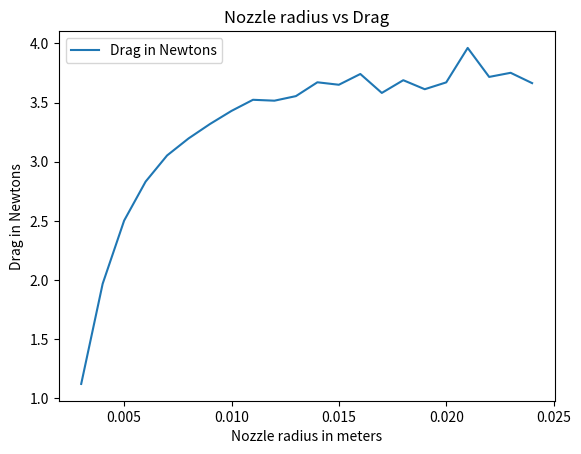

This chart was generated by the following Python code:
import math
import matplotlib.pyplot as plt

# constants
cons_G = float(6.6738e-11) # in N.m².kg⁻²
cons_EarthMass = float(5.972e24) # in kg
cons_EarthRadi = float(6.371e6) # in meters
cons_airRho = float(1.293) # in kg/m³
cons_atm = float(1.01325e5) # in Pa
cons_adbiatic_idx =  1.4

def get_curr_grav(height):
	# returns the current acceleration of gravity in m.s⁻²
	return (cons_G*cons_EarthMass)/(cons_EarthRadi + height)**2
	
def get_fuel_vol(fuel_vol, fuel_flow, delta_t):
	# returns the new quant of fuel in liters
	return max([0, fuel_vol - (fuel_flow*delta_t)]) # clamps min value to 0
	
def get_fuel_mass(fuel_vol, fuel_rho):
	# returns fuel mass in kg
	return fuel_vol*fuel_rho / 1000
	
def get_fuel_flow(fuel_rho, tank_pres, tank_vol, nozzle_area, delta_t, fuel_vol):
	global cons_adbiatic_idx, adbiatic_constant
	if tank_pres-cons_atm < 0 or fuel_vol == 0:
		exit_spd = 0
	else:
		exit_spd = 0.97 * math.sqrt(2 *(tank_pres-cons_atm)/fuel_rho)
	exit_flow = nozzle_area * exit_spd * 1000
	
	newtank_vol = tank_vol+(exit_flow*delta_t)
	#newtank_pres = tank_pres*tank_vol/newtank_vol
	newtank_pres = adbiatic_constant / (newtank_vol ** cons_adbiatic_idx)
	
	return exit_flow, newtank_vol, newtank_pres, exit_spd
	
def get_curr_thrust(fuel_flow, fuel_rho, delta_t, fuel_spd, fuel_mass):
	if round(fuel_mass, 5) == 0:
		return 0 # if out of fuel, no thrust
	else:
		exit_fuel_mass = fuel_flow*delta_t*fuel_rho/1000
		return exit_fuel_mass*fuel_spd/delta_t
		
def get_drag(drag_coeff, speed, vis_section):
	if speed >= 0:
		return 0.5 * drag_coeff * vis_section * cons_airRho * (speed**2)
	else:
		return 0.5 * drag_coeff * vis_section * cons_airRho * (speed**2) * -1
	
def get_curr_push(grav, thrust, mass, fuel_mass, drag):
	weight = (mass+fuel_mass)*grav # F=m.a
	return thrust-(weight+drag)
	
def get_spd(push_force, fuel_mass, mass, delta_t, speed, height):
	if height == 0: return 0
	else:
		r_mass = fuel_mass + mass
		acc = push_force/r_mass
		return acc*delta_t+speed
	
def get_disp(push_force, fuel_mass, mass, delta_t, height, speed):
	r_mass = fuel_mass + mass
	acc = push_force/r_mass
	disp = (0.5 * acc * delta_t**2) + (speed*delta_t) + (height) # x = 0.5.at²+x0
	return max([0, disp]) # clamp min at 0

def rerun(nozzle_rad):
	global adbiatic_constant
	
	# vars
	height = 0 # in meters
	mass = 0.2 # in kg
	speed = 0 # in m/s
	tank_capacity = 1.5 # in liters
	nozzle_area = math.pi * nozzle_rad**2

	drag_coeff = 0.75 # drag coefficient given by CFD
	vis_section = math.pi * 0.05**2 # apparent section of the rocket (5 cm radius in this case)

	fuel_vol = 51
	fuel_rho = 998 # in g/L (or kg/m³)

	tank_pres = 6*cons_atm
	tank_vol = 100-fuel_vol # air in % of the tank's capacity

	delta_t = 0.001000 # in secs
	sim_time = 0 # in secs
	max_time = 10 # in secs

	# plot lists
	timelst = []
	pllst1 = []
	pllst2 = []
	pllst3 = []
	pllst4 = []

	fuel_vol = (fuel_vol/100) * tank_capacity
	init_fuel_vol = fuel_vol
	tank_vol = (tank_vol/100) * tank_capacity
	adbiatic_constant = tank_pres * tank_vol ** cons_adbiatic_idx

	capped = False

	# time loop	
	while sim_time < max_time:
		grav = get_curr_grav(height)
		fuel_flow, tank_vol, tank_pres, fuel_spd = get_fuel_flow(fuel_rho, tank_pres, tank_vol, nozzle_area, delta_t, fuel_vol)
		
		fuel_vol = get_fuel_vol(fuel_vol, fuel_flow, delta_t)
		fuel_mass = get_fuel_mass(fuel_vol, fuel_rho)
		thrust = get_curr_thrust(fuel_flow, fuel_rho, delta_t, fuel_spd, fuel_mass)
		drag = get_drag(drag_coeff, speed, vis_section)
		push_force = get_curr_push(grav, thrust, mass, fuel_mass, drag)
		height = get_disp(push_force, fuel_mass, mass, delta_t, height, speed)
		speed = get_spd(push_force, fuel_mass, mass, delta_t, speed, height)
		
		
		timelst.append(sim_time)
		pllst1.append(speed)
		pllst2.append(drag)
		pllst3.append(push_force)
		pllst4.append(thrust)
		if thrust == 0: return max(pllst2)
		sim_time+=delta_t

	#print("{}% of fuel left | air tank pressure: {} atm | apogee: {}m | max speed: {}m/s".format(round(100*fuel_vol/init_fuel_vol, 2), round(tank_pres/cons_atm, 2), round(max(pllst3),2), round(max(pllst1),2)))
	return max(pllst2)

optlst = []
xlst = []

for i in range(3,25,1):
	i = i/1000
	apogee = rerun(i)
	print(i, apogee)
	optlst.append(apogee)
	xlst.append(i)

plt.plot(xlst, optlst, label="Drag in Newtons")
plt.title('Nozzle radius vs Drag')
plt.ylabel('Drag in Newtons')
plt.xlabel('Nozzle radius in meters')
plt.legend()
plt.show()
